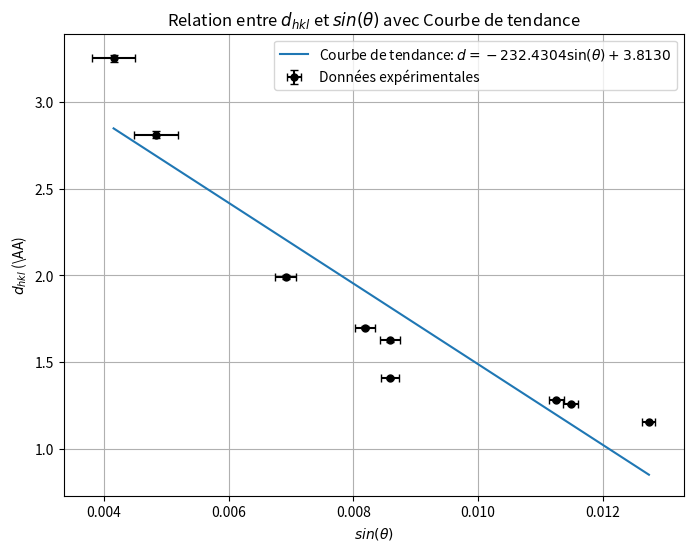

Write the Python code that produced this figure.
import numpy as np
import matplotlib.pyplot as plt

# Données
theta_degrees = np.array([0.238, 0.277, 0.396, 0.469, 0.492, 0.492, 0.645, 0.658, 0.730])
delta_theta_degrees = np.array([0.02, 0.02, 0.01, 0.009, 0.009, 0.008, 0.007, 0.007, 0.006])
d_hkl = np.array([3.252, 2.811, 1.992, 1.699, 1.627, 1.408, 1.280, 1.258, 1.153])
delta_d_hkl = np.array([0.02, 0.02, 0.01, 0.009, 0.008, 0.007, 0.006, 0.006, 0.005])

# Convertir les angles de degrés en radians
theta_radians = np.deg2rad(theta_degrees)
delta_theta_radians = np.deg2rad(delta_theta_degrees)

# Calculer sin(theta) et delta(sin(theta))
sin_theta = np.sin(theta_radians)
delta_sin_theta = np.abs(np.cos(theta_radians) * delta_theta_radians)

# Régression linéaire
coefficients = np.polyfit(sin_theta, d_hkl, 1)
a, b = coefficients

# Créer une figure
plt.figure(figsize=(8, 6))

# Tracer d_{hkl} en fonction de sin(theta) avec des barres d'erreur rouges
plt.errorbar(sin_theta, d_hkl, xerr=delta_sin_theta, yerr=delta_d_hkl, fmt='o', markersize=5, capsize=3, color='black', label='Données expérimentales')

# Tracer de la courbe de tendance
trend_line = a * sin_theta + b
plt.plot(sin_theta, trend_line, label=f'Courbe de tendance: $d = {a:.4f} \sin(\\theta) + {b:.4f}$')

# Titres et labels des axes
plt.title('Relation entre $d_{hkl}$ et $sin(\\theta)$ avec Courbe de tendance')
plt.xlabel('$sin(\\theta)$')
plt.ylabel('$d_{hkl}$ (\AA)')

# Afficher la légende
plt.legend()

# Afficher le graphique
plt.grid(True)
plt.show()
